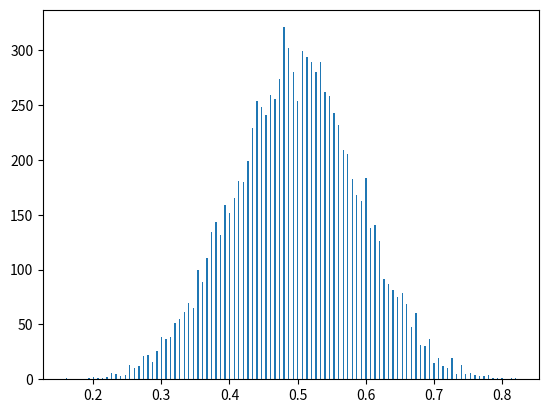
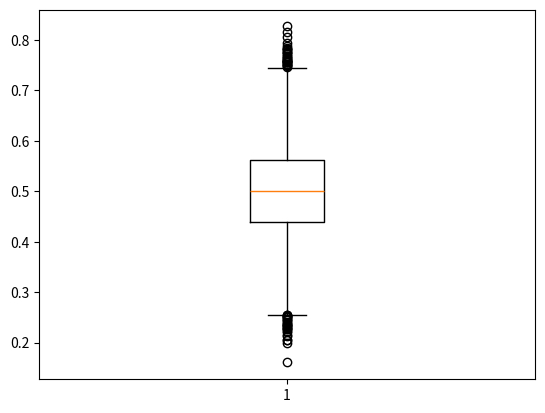

These figures' Python source, in order:
import numpy as np

import matplotlib.pyplot as plt

Nexp = 10000

x_avg_all = np.zeros(Nexp)
for i0 in range(Nexp):
    np.random.seed(np.random.randint(1,1e9,size=1))
    
    N = 10
    #mu = 1
    #sigma = 0.5
    #x = np.random.normal(mu,sigma,N)
    #np.random.seed(np.random.randint(1,1000,size=1))
    x = np.random.random(N)
    
    mu_exp = np.mean(x)
    #sigma_exp = np.std(x,ddof=1)
    
    x_avg_all[i0]=mu_exp

x = np.float32(x_avg_all)

#print(abs(mu - np.mean(x)),abs(sigma-np.std(x,ddof=1)))

hist, edges = np.histogram(x,bins=100,)

plt.figure()
plt.bar(edges[0:-1],hist,align='center',width=1/500)

plt.figure()
plt.boxplot(x,
    vert=True,  # vertical box alignment
    patch_artist=False,  # fill with color
    )
plt.show()